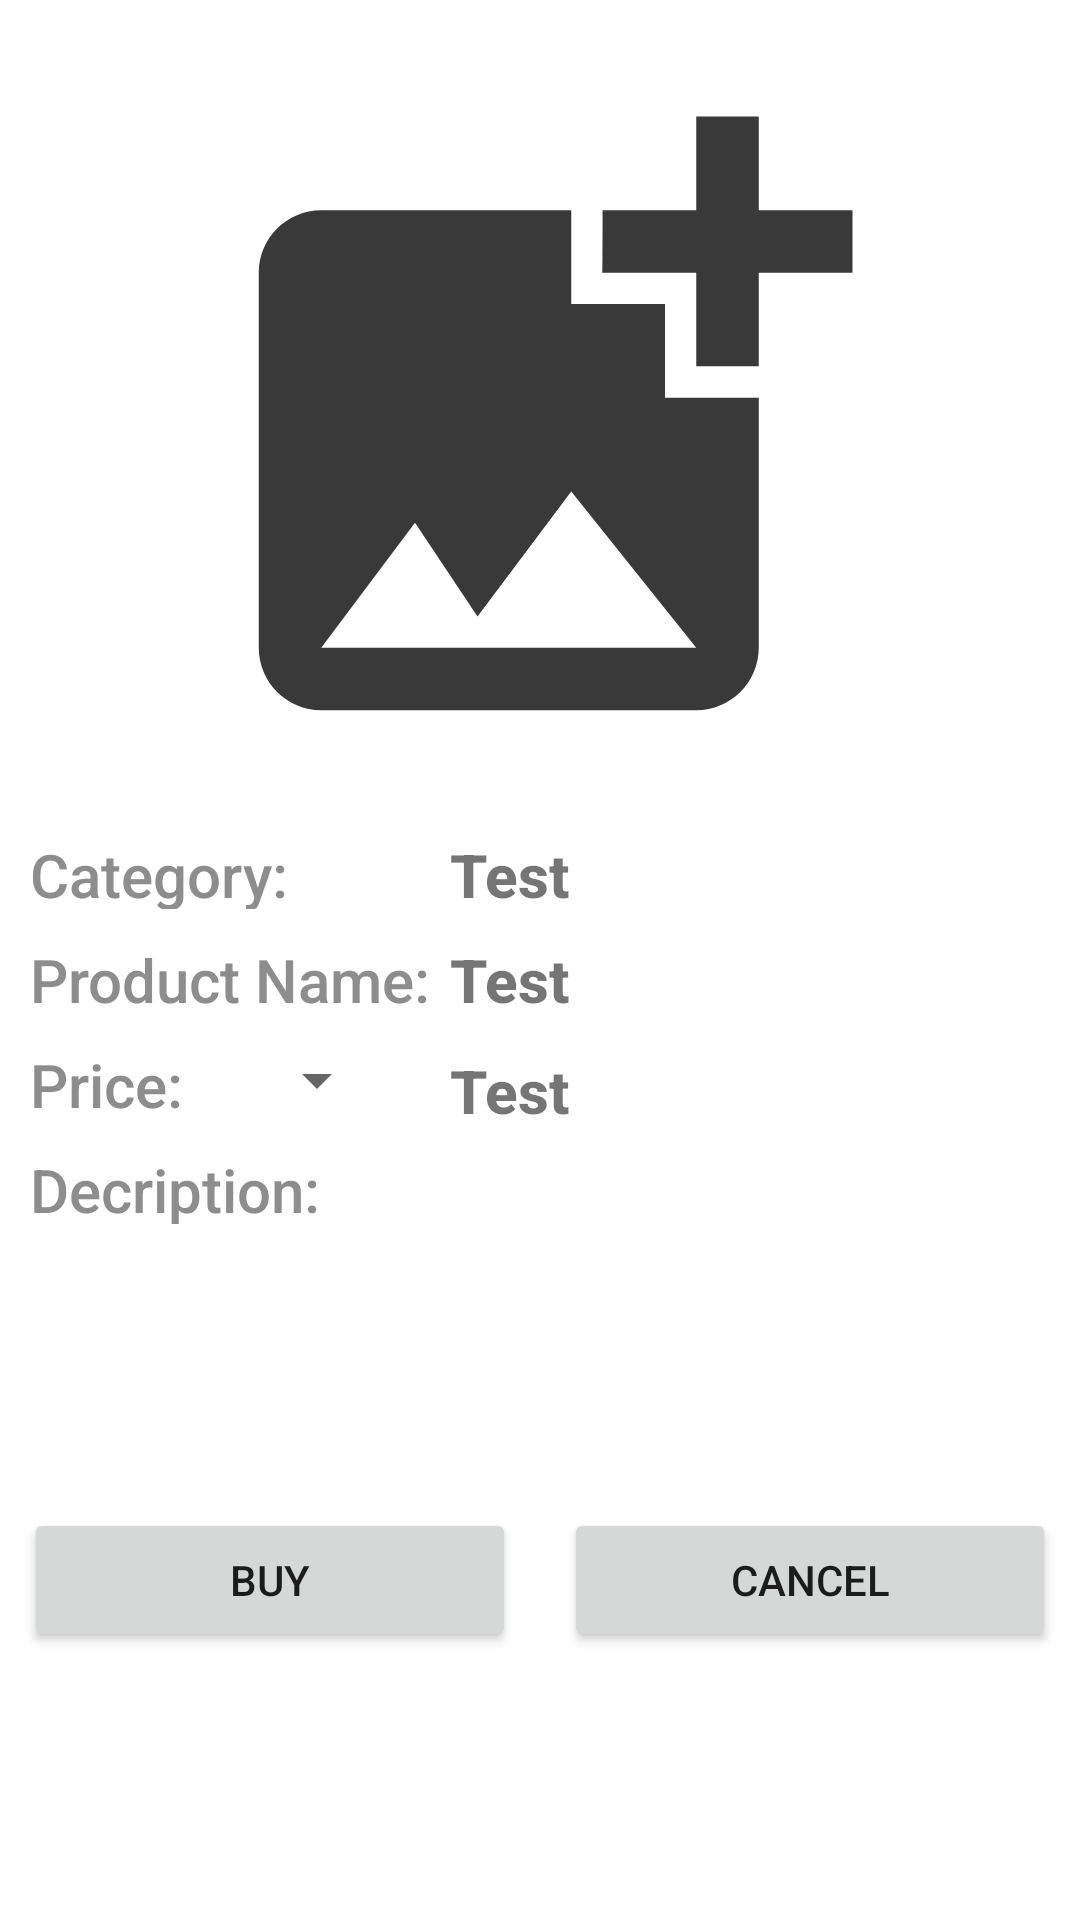

Android layout source for this screen:
<!-- AndroidManifest.xml: application theme Theme.Yad2Application -->
<!-- res/layout/fragment_product_page.xml -->
<?xml version="1.0" encoding="utf-8"?>
<androidx.constraintlayout.widget.ConstraintLayout xmlns:android="http://schemas.android.com/apk/res/android"
    xmlns:app="http://schemas.android.com/apk/res-auto"
    xmlns:tools="http://schemas.android.com/tools"
    android:layout_width="match_parent"
    android:layout_height="match_parent"
    tools:context=".ProductPageFragment">

    <FrameLayout
        android:id="@+id/frameLayout"
        android:layout_width="match_parent"
        android:layout_height="wrap_content"
        android:layout_marginStart="10dp"
        android:layout_marginTop="10dp"
        android:layout_marginEnd="10dp"
        android:layout_marginBottom="10dp"
        app:layout_constraintBottom_toTopOf="@+id/textCategory"
        app:layout_constraintEnd_toEndOf="parent"
        app:layout_constraintStart_toStartOf="parent"
        app:layout_constraintTop_toTopOf="parent">

        <ImageView
            android:id="@+id/productImg"
            android:layout_width="match_parent"
            android:layout_height="250dp"
            android:layout_marginTop="8dp"
            android:scaleType="fitCenter"
            app:srcCompat="@drawable/ic_baseline_add_photo_alternate_24" />

    </FrameLayout>

    <TextView
        android:id="@+id/textCategory"
        android:layout_width="wrap_content"
        android:layout_height="25dp"
        android:layout_marginStart="10dp"
        android:layout_marginTop="10dp"
        android:fontFamily="sans-serif-medium"
        android:text="Category:"
        android:textColor="#8E8D8D"
        android:textSize="20dp"
        app:layout_constraintHorizontal_chainStyle="spread"
        app:layout_constraintStart_toStartOf="parent"
        app:layout_constraintTop_toBottomOf="@+id/frameLayout" />

    <TextView
        android:id="@+id/textCategoryPreview"
        android:layout_width="200dp"
        android:layout_height="25dp"
        android:layout_marginTop="10dp"
        android:layout_marginEnd="10dp"
        android:fontFamily="sans-serif-medium"
        android:text="Test"
        android:textSize="20dp"
        android:textStyle="bold"
        app:layout_constraintEnd_toEndOf="parent"
        app:layout_constraintTop_toBottomOf="@+id/frameLayout" />

    <TextView
        android:id="@+id/textProductName"
        android:layout_width="wrap_content"
        android:layout_height="25dp"
        android:layout_marginStart="10dp"
        android:layout_marginTop="10dp"
        android:fontFamily="sans-serif-medium"
        android:textColor="#8E8D8D"
        android:text="Product Name:"
        android:textSize="20dp"
        app:layout_constraintStart_toStartOf="parent"
        app:layout_constraintTop_toBottomOf="@+id/textCategory" />

    <TextView
        android:id="@+id/textProductNamePreview"
        android:layout_width="200dp"
        android:layout_height="25dp"
        android:layout_marginTop="10dp"
        android:layout_marginEnd="10dp"
        android:fontFamily="sans-serif-medium"
        android:text="Test"
        android:textSize="20dp"
        android:textStyle="bold"
        app:layout_constraintEnd_toEndOf="parent"
        app:layout_constraintTop_toBottomOf="@+id/textCategoryPreview" />

    <TextView
        android:id="@+id/textPrice"
        android:layout_width="wrap_content"
        android:layout_height="25dp"
        android:layout_marginStart="10dp"
        android:layout_marginTop="10dp"
        android:fontFamily="sans-serif-medium"
        android:text="Price:"
        android:textColor="#8E8D8D"
        android:textSize="20dp"
        app:layout_constraintStart_toStartOf="parent"
        app:layout_constraintTop_toBottomOf="@+id/textProductName" />

    <Spinner
        android:id="@+id/currencySpinner"
        android:layout_width="wrap_content"
        android:layout_height="0dp"
        android:layout_marginBottom="11dp"
        app:layout_constraintBottom_toTopOf="@+id/textDescription"
        app:layout_constraintEnd_toStartOf="@+id/textPricePreview"
        app:layout_constraintStart_toEndOf="@+id/textPrice" />

    <TextView
        android:id="@+id/textPricePreview"
        android:layout_width="200dp"
        android:layout_height="25dp"
        android:layout_marginTop="12dp"
        android:layout_marginEnd="10dp"
        android:fontFamily="sans-serif-medium"
        android:text="Test"
        android:textSize="20dp"
        android:textStyle="bold"
        app:layout_constraintEnd_toEndOf="parent"
        app:layout_constraintTop_toBottomOf="@+id/textProductNamePreview" />

    <TextView
        android:id="@+id/textDescriptionPreview"
        android:layout_width="0dp"
        android:layout_height="0dp"
        android:layout_marginTop="20dp"
        android:layout_marginEnd="10dp"
        android:fontFamily="sans-serif-medium"
        android:textSize="20dp"
        android:textStyle="bold"
        app:layout_constraintBottom_toTopOf="@+id/linearLayoutCompat"
        app:layout_constraintEnd_toEndOf="parent"
        app:layout_constraintHorizontal_bias="0.0"
        app:layout_constraintStart_toStartOf="@+id/textDescription"
        app:layout_constraintTop_toBottomOf="@+id/textDescription" />

    <TextView
        android:id="@+id/textDescription"
        android:layout_width="wrap_content"
        android:layout_height="25dp"
        android:layout_marginStart="10dp"
        android:layout_marginTop="10dp"
        android:fontFamily="sans-serif-medium"
        android:text="Decription:"
        android:textColor="#8E8D8D"
        android:textSize="20dp"
        app:layout_constraintStart_toStartOf="parent"
        app:layout_constraintTop_toBottomOf="@+id/textPrice" />

    <androidx.appcompat.widget.LinearLayoutCompat
        android:id="@+id/linearLayoutCompat"
        android:layout_width="match_parent"
        android:layout_height="64dp"
        android:layout_marginTop="5dp"
        android:orientation="horizontal"
        app:layout_constraintBottom_toBottomOf="parent"
        app:layout_constraintEnd_toEndOf="parent"
        app:layout_constraintStart_toStartOf="parent"
        app:layout_constraintTop_toBottomOf="@+id/textDescription">

        <Button
            android:id="@+id/btnBuyProdPage"
            android:layout_width="0dp"
            android:layout_height="wrap_content"
            android:layout_margin="8dp"
            android:layout_weight="1"
            android:text="Buy" />

        <Button
            android:id="@+id/btnCancelProdPage"
            android:layout_width="0dp"
            android:layout_height="wrap_content"
            android:layout_margin="8dp"
            android:layout_weight="1"
            android:text="CANCEL" />


    </androidx.appcompat.widget.LinearLayoutCompat>



</androidx.constraintlayout.widget.ConstraintLayout>
<!-- resources referenced by this layout -->
<resources>
  <!-- drawable ic_baseline_add_photo_alternate_24 (drawable) -->
  <vector android:height="24dp" android:tint="#393939"
      android:viewportHeight="24" android:viewportWidth="24"
      android:width="24dp" xmlns:android="http://schemas.android.com/apk/res/android">
      <path android:fillColor="@android:color/white" android:pathData="M19,7v2.99s-1.99,0.01 -2,0L17,7h-3s0.01,-1.99 0,-2h3L17,2h2v3h3v2h-3zM16,11L16,8h-3L13,5L5,5c-1.1,0 -2,0.9 -2,2v12c0,1.1 0.9,2 2,2h12c1.1,0 2,-0.9 2,-2v-8h-3zM5,19l3,-4 2,3 3,-4 4,5L5,19z"/>
  </vector>
  <style name="Theme.Yad2Application" parent="Theme.MaterialComponents.DayNight">
          
          <item name="colorPrimary">@color/purple_500</item>
          <item name="colorPrimaryVariant">@color/purple_700</item>
          <item name="colorOnPrimary">@color/white</item>
          
          <item name="colorSecondary">@color/teal_200</item>
          <item name="colorSecondaryVariant">@color/teal_700</item>
          <item name="colorOnSecondary">@color/black</item>
          
          <item name="android:statusBarColor">?attr/colorPrimaryVariant</item>
          
      </style>
  <!-- not gathered from this repository: default colours our renderer supplied (Android Studio template values) -->
  <color name="purple_500">#FF6200EE</color>
  <color name="purple_700">#FF3700B3</color>
  <color name="teal_200">#FF03DAC5</color>
  <color name="teal_700">#FF018786</color>
  <color name="black">#FF000000</color>
  <color name="white">#FFFFFFFF</color>
</resources>
